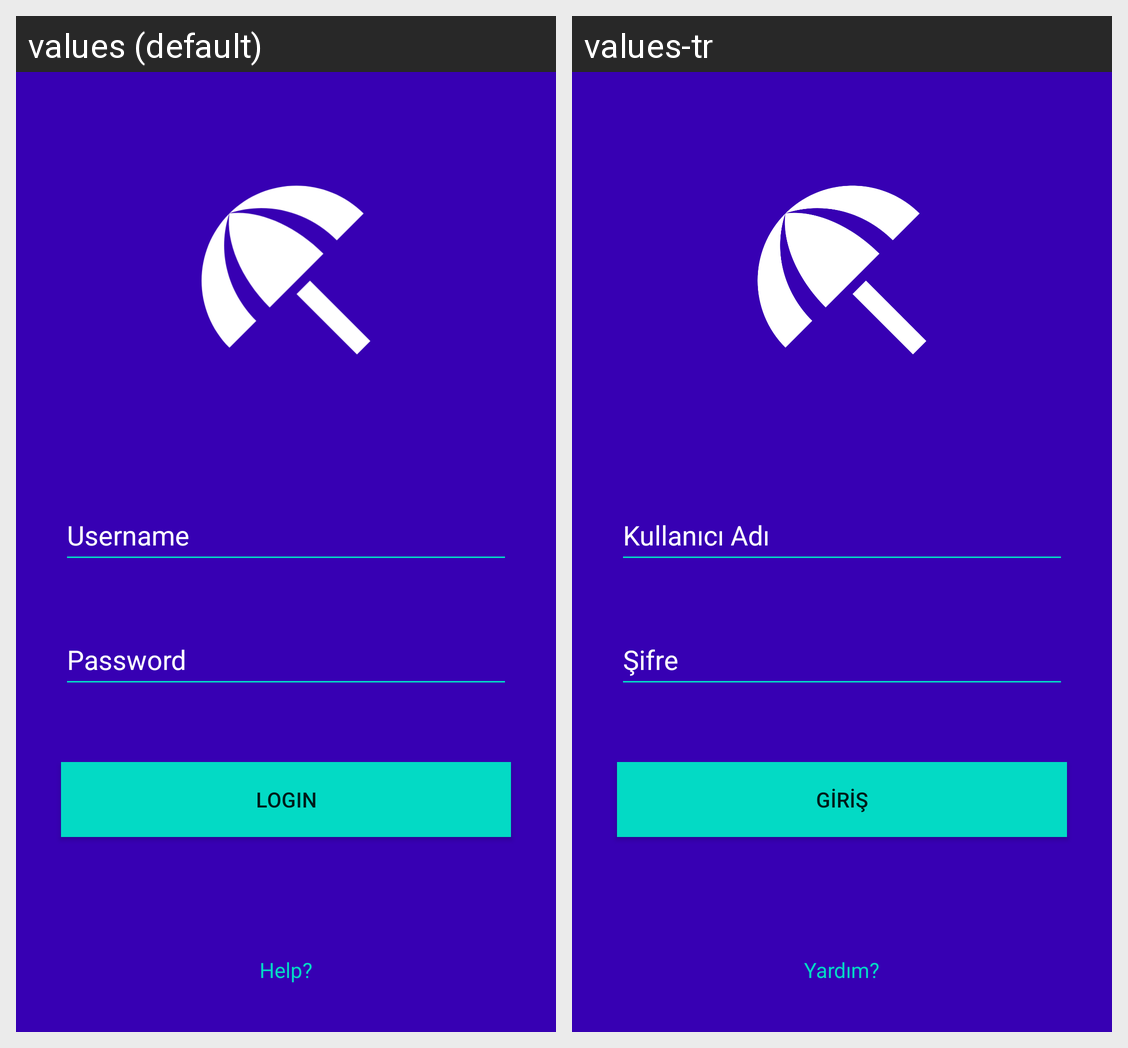

The same Android screen rendered under two of its app's locales, left to right. List the strings drawn on it with the default value and each locale's translation.
Android screen res/layout/activity_main.xml rendered under 2 locales, left to right: values (default), values-tr. Device: Nexus 5 (rendered at 1080×1920; each locale shown at half size, 540×960, under a caption strip naming it); theme Theme.KotlinLoginScreenDesign.
Strings drawn on this screen, with the default value and each locale's value (text and hints the layout hard-codes, and strings that could not be matched under every locale, appear in the picture but are not listed):

userName
  values: Username
  values-tr: Kullanıcı Adı

password
  values: Password
  values-tr: Şifre

buttonText
  values: LOGIN
  values-tr: GİRİŞ

help
  values: Help?
  values-tr: Yardım?
